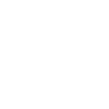
t = 0.00 s
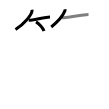
t = 4.50 s
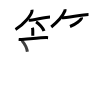
t = 8.75 s
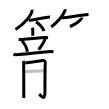
t = 13.25 s
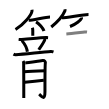
t = 15.50 s
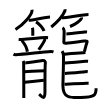
t = 22.00 s

The animated SVG that drew these frames (rendered in a browser with its animation timeline set to each time). Animation: 22 SMIL elements (animate=22); one cycle of 22.00 s.

<svg width="109px" height="109px" viewBox="0 0 px 109px" xmlns="http://www.w3.org/2000/svg" xmlns:xlink="http://www.w3.org/1999/xlink" xml:space="preserve" version="1.1"  baseProfile="full">
<path d="M31.99,9.75c0.04,0.46,0.1,1.2-0.09,1.87c-1.12,3.94-7.57,12.59-16.4,17.88" style="fill:none;stroke:black;stroke-width:3;opacity:0">
  <animate attributeType="CSS" attributeName="opacity" from="0" to="1" begin="0s" dur="1s" repeatCount="0" fill="freeze" />
</path>
<path d="M28.73,20.29C32.72,20.29,45.52,17,50,17" style="fill:none;stroke:black;stroke-width:3;opacity:0">
  <animate attributeType="CSS" attributeName="opacity" from="0" to="1" begin="1s" dur="1s" repeatCount="0" fill="freeze" />
</path>
<path d="M36.02,21.83C38.83,23.45,43.3,28.48,44,31" style="fill:none;stroke:black;stroke-width:3;opacity:0">
  <animate attributeType="CSS" attributeName="opacity" from="0" to="1" begin="2s" dur="1s" repeatCount="0" fill="freeze" />
</path>
<path d="M64.97,9.25c0.04,0.42,0.17,1.09-0.08,1.68C63.06,15.32,57.98,21.6,51.25,27" style="fill:none;stroke:black;stroke-width:3;opacity:0">
  <animate attributeType="CSS" attributeName="opacity" from="0" to="1" begin="3s" dur="1s" repeatCount="0" fill="freeze" />
</path>
<path d="M61.98,17.68c4.58,0,21.37-3.2,26.52-3.2" style="fill:none;stroke:black;stroke-width:3;opacity:0">
  <animate attributeType="CSS" attributeName="opacity" from="0" to="1" begin="4s" dur="1s" repeatCount="0" fill="freeze" />
</path>
<path d="M81.48,17.5c0.03,0.21,0.07,0.55-0.06,0.85c-0.78,1.8-5.27,5.74-11.42,8.15" style="fill:none;stroke:black;stroke-width:3;opacity:0">
  <animate attributeType="CSS" attributeName="opacity" from="0" to="1" begin="5s" dur="1s" repeatCount="0" fill="freeze" />
</path>
<path d="M32.38,27.75c0.16,0.47,0.4,1.53,0.4,2.73c0,1.66,0,2.61,0,5.23" style="fill:none;stroke:black;stroke-width:3;opacity:0">
  <animate attributeType="CSS" attributeName="opacity" from="0" to="1" begin="6s" dur="1s" repeatCount="0" fill="freeze" />
</path>
<path d="M18.64,39.38c0.53,0.07,2.37,0.03,2.9,0c3.01-0.16,20.12-1.58,24.67-1.77c0.89-0.04,1.42,0,1.87,0.03" style="fill:none;stroke:black;stroke-width:3;opacity:0">
  <animate attributeType="CSS" attributeName="opacity" from="0" to="1" begin="7s" dur="1s" repeatCount="0" fill="freeze" />
</path>
<path d="M21.91,40.64c3.54,4.16,5.15,8.41,5.47,11.15" style="fill:none;stroke:black;stroke-width:3;opacity:0">
  <animate attributeType="CSS" attributeName="opacity" from="0" to="1" begin="8s" dur="1s" repeatCount="0" fill="freeze" />
</path>
<path d="M44.29,37.74c0.55,0.38,0.61,1.43,0.55,1.75c-0.44,2.16-4.99,8.61-6.08,10.27" style="fill:none;stroke:black;stroke-width:3;opacity:0">
  <animate attributeType="CSS" attributeName="opacity" from="0" to="1" begin="9s" dur="1s" repeatCount="0" fill="freeze" />
</path>
<path d="M13.49,54.17c0.72,0.41,1.57,0.48,2.3,0.46c8.71-0.26,25.88-2.64,35.13-3.09c1.22-0.06,1.94,0.25,2.55,0.46" style="fill:none;stroke:black;stroke-width:3;opacity:0">
  <animate attributeType="CSS" attributeName="opacity" from="0" to="1" begin="10s" dur="1s" repeatCount="0" fill="freeze" />
</path>
<path d="M23.07,61c0.3,0.52,0.5,1.04,0.6,1.55c0.1,0.52,0.14,34.28,0.1,35.45" style="fill:none;stroke:black;stroke-width:3;opacity:0">
  <animate attributeType="CSS" attributeName="opacity" from="0" to="1" begin="11s" dur="1s" repeatCount="0" fill="freeze" />
</path>
<path d="M25.27,62.94c1.6-0.13,16.24-2.24,17.43-2.38c2.13-0.25,2.93,1.63,2.66,2.38c-0.26,0.72-0.4,18.72-0.4,28.89c0,9.02-2.88,5.06-5.8,2.33" style="fill:none;stroke:black;stroke-width:3;opacity:0">
  <animate attributeType="CSS" attributeName="opacity" from="0" to="1" begin="12s" dur="1s" repeatCount="0" fill="freeze" />
</path>
<path d="M24.02,71.64c6.05-0.38,15.92-0.74,21.23-0.93" style="fill:none;stroke:black;stroke-width:3;opacity:0">
  <animate attributeType="CSS" attributeName="opacity" from="0" to="1" begin="13s" dur="1s" repeatCount="0" fill="freeze" />
</path>
<path d="M24.78,82.15c4.38-0.43,13.98-1.34,19.05-1.85" style="fill:none;stroke:black;stroke-width:3;opacity:0">
  <animate attributeType="CSS" attributeName="opacity" from="0" to="1" begin="14s" dur="1s" repeatCount="0" fill="freeze" />
</path>
<path d="M66.35,34.06c4.37-0.32,13.31-1.52,18.25-2.11c1.12-0.13,1.83,0.09,2.4,0.18" style="fill:none;stroke:black;stroke-width:3;opacity:0">
  <animate attributeType="CSS" attributeName="opacity" from="0" to="1" begin="15s" dur="1s" repeatCount="0" fill="freeze" />
</path>
<path d="M62.5,27.75c1.25,0.69,1.61,2.35,1.63,3.31c0.04,2.02-0.18,8.32-0.31,11.12c-0.03,0.6,0.25,1.35,2.53,1.06c5.02-0.62,12.34-1.43,17.87-2.25c3.13-0.47,3.22,0.52,2.73,1.56c-0.95,2.01-1.55,5.44-2.52,8.95" style="fill:none;stroke:black;stroke-width:3;opacity:0">
  <animate attributeType="CSS" attributeName="opacity" from="0" to="1" begin="16s" dur="1s" repeatCount="0" fill="freeze" />
</path>
<path d="M64,54.25c4.78-0.32,14.83-1.5,21.5-1.79" style="fill:none;stroke:black;stroke-width:3;opacity:0">
  <animate attributeType="CSS" attributeName="opacity" from="0" to="1" begin="17s" dur="1s" repeatCount="0" fill="freeze" />
</path>
<path d="M62.07,51.1c0.76,1.19,1.36,2.61,1.4,4.45c0.2,8.23-0.54,24.77-0.54,30.37c0,13.07,9.07,11.59,18,11.59c14.26,0,15.17-2.79,15.17-9.18" style="fill:none;stroke:black;stroke-width:3;opacity:0">
  <animate attributeType="CSS" attributeName="opacity" from="0" to="1" begin="18s" dur="1s" repeatCount="0" fill="freeze" />
</path>
<path d="M64.75,62.88c4.71-0.29,15.35-1.11,20.68-1.65c1.21-0.12,1.97,0.08,2.59,0.17" style="fill:none;stroke:black;stroke-width:3;opacity:0">
  <animate attributeType="CSS" attributeName="opacity" from="0" to="1" begin="19s" dur="1s" repeatCount="0" fill="freeze" />
</path>
<path d="M64.91,73.43c4.34-0.38,15.53-1.08,20.45-1.77c1.12-0.16,1.82,0.1,2.39,0.21" style="fill:none;stroke:black;stroke-width:3;opacity:0">
  <animate attributeType="CSS" attributeName="opacity" from="0" to="1" begin="20s" dur="1s" repeatCount="0" fill="freeze" />
</path>
<path d="M64.49,84.25c4.33-0.17,16.84-0.64,21.74-0.95c1.12-0.07,1.81,0.05,2.38,0.09" style="fill:none;stroke:black;stroke-width:3;opacity:0">
  <animate attributeType="CSS" attributeName="opacity" from="0" to="1" begin="21s" dur="1s" repeatCount="0" fill="freeze" />
</path>
</svg>
